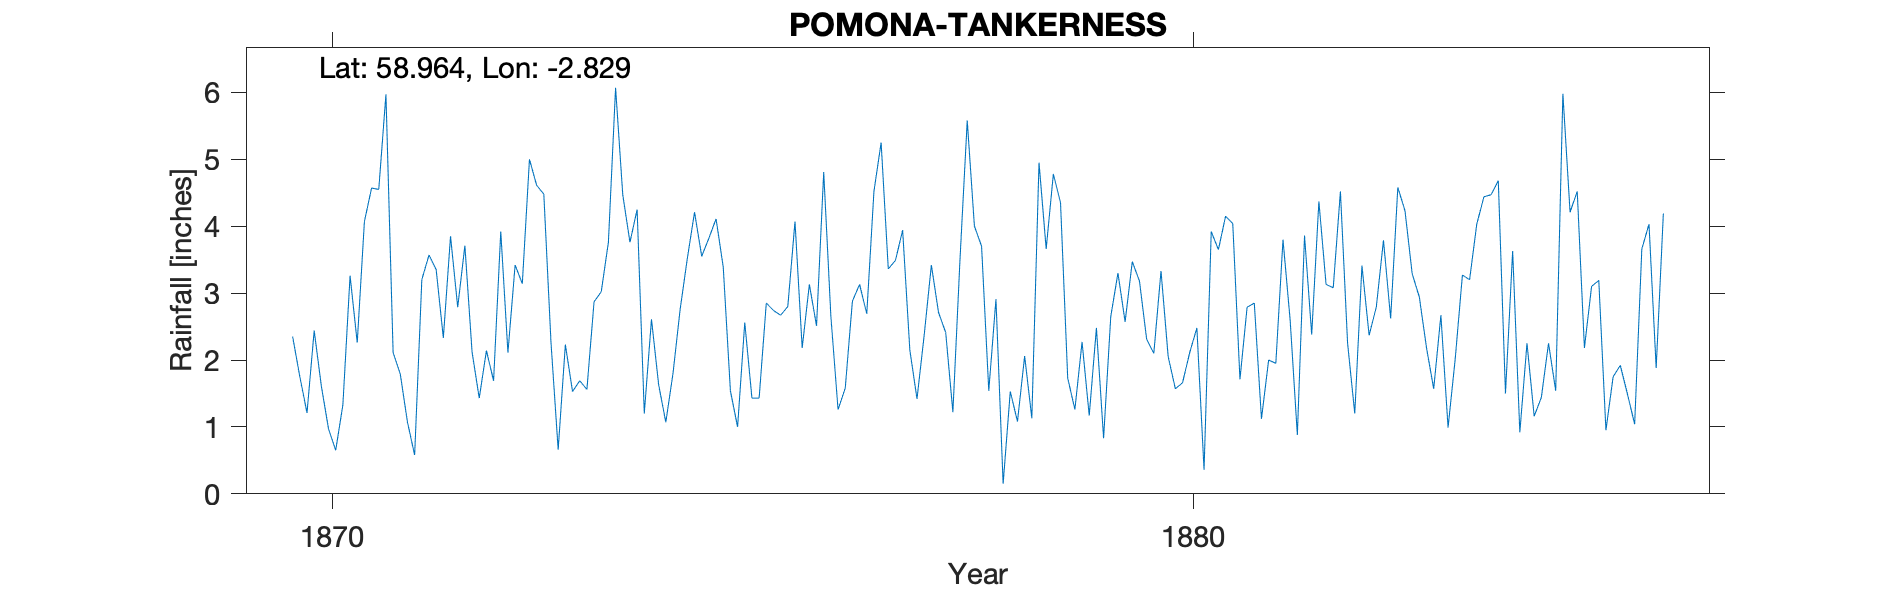

The file beside this chart, header and first rows:
POMONA TANKERNESS, , , , , , , , , , , , , , , , , , , , 
Grid ref, HY 524 088, Long, -2.829, Lat, 58.96, Elevation, 12, ft, , , , , , , , , , , , 
Station no, RR20, , , , , , , , , , , , , , , , , , , 
, 1870, 1871, 1872, 1873, 1874, 1875, 1876, 1877, 1878, 1879, 1880, 1881, 1882, 1883, 1884, 1885, 1886, 1887, 1888, 1889
January, 2.35, 4.55, 3.71, 2.26, 4.25, 3.39, 3.13, 3.49, 3.7, 1.73, 2.1, 1.71, 3.13, 3.29, 4.68, 2.18, , , , 
February, 1.75, 5.97, 2.12, 0.66, 1.2, 1.54, 2.51, 3.94, 1.54, 1.26, 3.33, 2.79, 3.08, 2.94, 1.5, 3.1, , , , 
March, 1.21, 2.11, 1.43, 2.23, 2.61, 1, 4.81, 2.15, 2.91, 2.27, 2.05, 2.85, 4.52, 2.18, 3.63, 3.19, , , , 
April, 2.44, 1.79, 2.14, 1.53, 1.63, 2.56, 2.65, 1.42, 0.15, 1.17, 1.57, 1.12, 2.25, 1.57, 0.92, 0.95, , , , 
May, 1.61, 1.07, 1.69, 1.69, 1.07, 1.43, 1.26, 2.37, 1.53, 2.48, 1.66, 2, 1.2, 2.67, 2.25, 1.75, , , , 
June, 0.97, 0.58, 3.92, 1.56, 1.8, 1.43, 1.58, 3.42, 1.08, 0.83, 2.11, 1.95, 3.41, 0.99, 1.16, 1.92, , , , 
July, 0.65, 3.2, 2.11, 2.87, 2.76, 2.85, 2.88, 2.71, 2.06, 2.65, 2.48, 3.8, 2.37, 2.02, 1.44, 1.49, , , , 
August, 1.33, 3.57, 3.42, 3.02, 3.52, 2.74, 3.13, 2.41, 1.13, 3.3, 0.36, 2.59, 2.79, 3.27, 2.25, 1.04, , , , 
September, 3.26, 3.35, 3.14, 3.76, 4.21, 2.67, 2.69, 1.22, 4.95, 2.57, 3.92, 0.88, 3.79, 3.2, 1.54, 3.66, , , , 
October, 2.26, 2.33, 5, 6.07, 3.55, 2.8, 4.52, 3.52, 3.66, 3.47, 3.65, 3.86, 2.62, 4.03, 5.98, 4.03, , , , 
November, 4.07, 3.85, 4.61, 4.47, 3.82, 4.07, 5.25, 5.58, 4.78, 3.18, 4.15, 2.38, 4.58, 4.44, 4.21, 1.88, , , , 
December, 4.57, 2.79, 4.48, 3.76, 4.11, 2.18, 3.36, 4, 4.35, 2.31, 4.04, 4.37, 4.23, 4.47, 4.52, 4.19, , , , 
Total, 26.47, 35.16, 37.77, 33.88, 34.53, 28.66, 37.77, 36.23, 31.84, 27.22, 31.42, 30.3, 37.97, 35.07, 34.08, 29.38, , , , 
